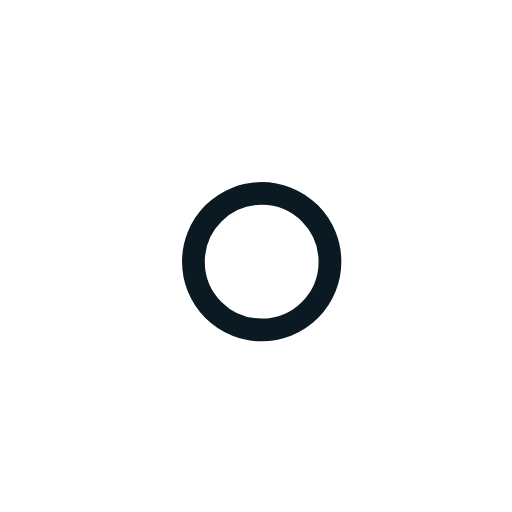
t = 0.00 s
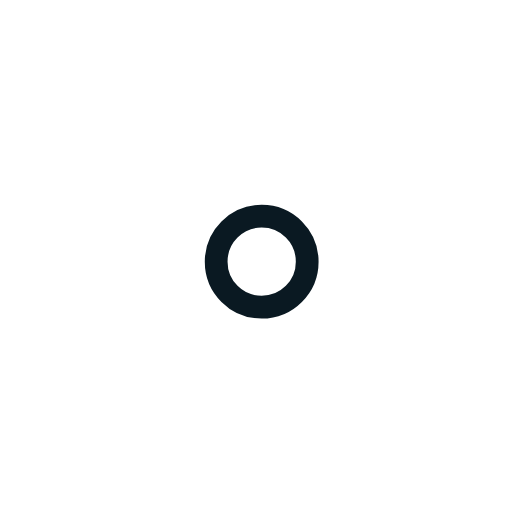
t = 1.00 s
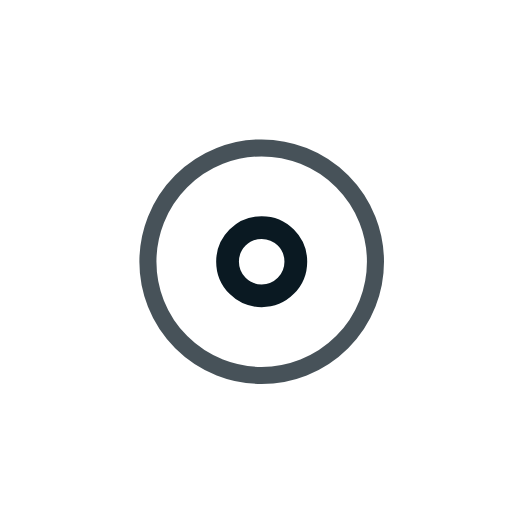
t = 2.25 s
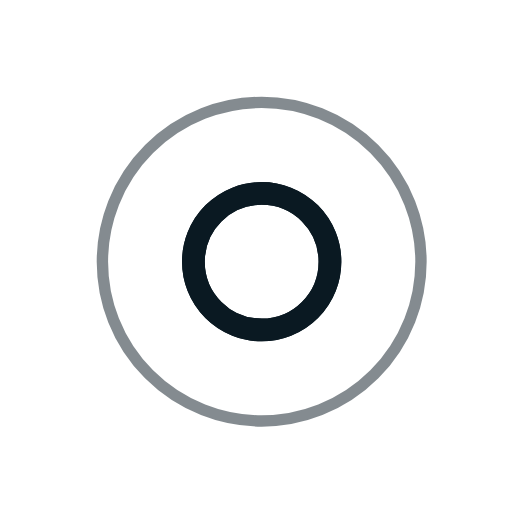
t = 3.00 s
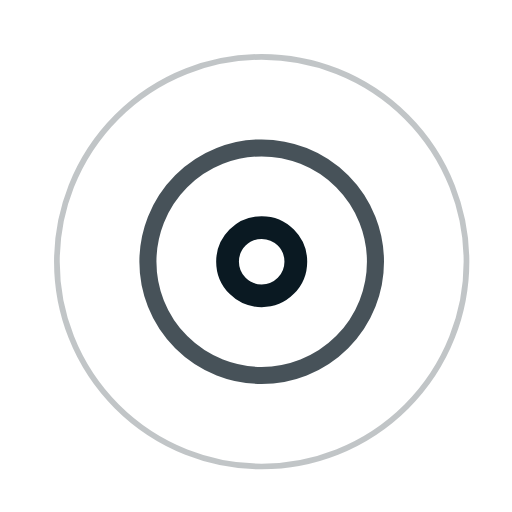
t = 3.75 s
t = 5.25 s: frame unchanged from t = 3.75 s, image omitted

The animated SVG that drew these frames (rendered in a browser with its animation timeline set to each time). Animation: 7 SMIL elements (animate=7); one cycle of 6.00 s, repeats indefinitely.

<!-- By Sam Herbert (@sherb), for everyone. More @ http://goo.gl/7AJzbL -->
<svg width="45" height="45" viewBox="0 0 45 45" xmlns="http://www.w3.org/2000/svg" stroke="#0a1922">
    <g fill="none" fill-rule="evenodd" transform="translate(1 1)" stroke-width="2">
        <circle cx="22" cy="22" r="6" stroke-opacity="0">
            <animate attributeName="r"
                 begin="1.5s" dur="3s"
                 values="6;22"
                 calcMode="linear"
                 repeatCount="indefinite" />
            <animate attributeName="stroke-opacity"
                 begin="1.5s" dur="3s"
                 values="1;0" calcMode="linear"
                 repeatCount="indefinite" />
            <animate attributeName="stroke-width"
                 begin="1.5s" dur="3s"
                 values="2;0" calcMode="linear"
                 repeatCount="indefinite" />
        </circle>
        <circle cx="22" cy="22" r="6" stroke-opacity="0">
            <animate attributeName="r"
                 begin="3s" dur="3s"
                 values="6;22"
                 calcMode="linear"
                 repeatCount="indefinite" />
            <animate attributeName="stroke-opacity"
                 begin="3s" dur="3s"
                 values="1;0" calcMode="linear"
                 repeatCount="indefinite" />
            <animate attributeName="stroke-width"
                 begin="3s" dur="3s"
                 values="2;0" calcMode="linear"
                 repeatCount="indefinite" />
        </circle>
        <circle cx="22" cy="22" r="8">
            <animate attributeName="r"
                 begin="0s" dur="1.5s"
                 values="6;1;2;3;4;5;6"
                 calcMode="linear"
                 repeatCount="indefinite" />
        </circle>
    </g>
</svg>
